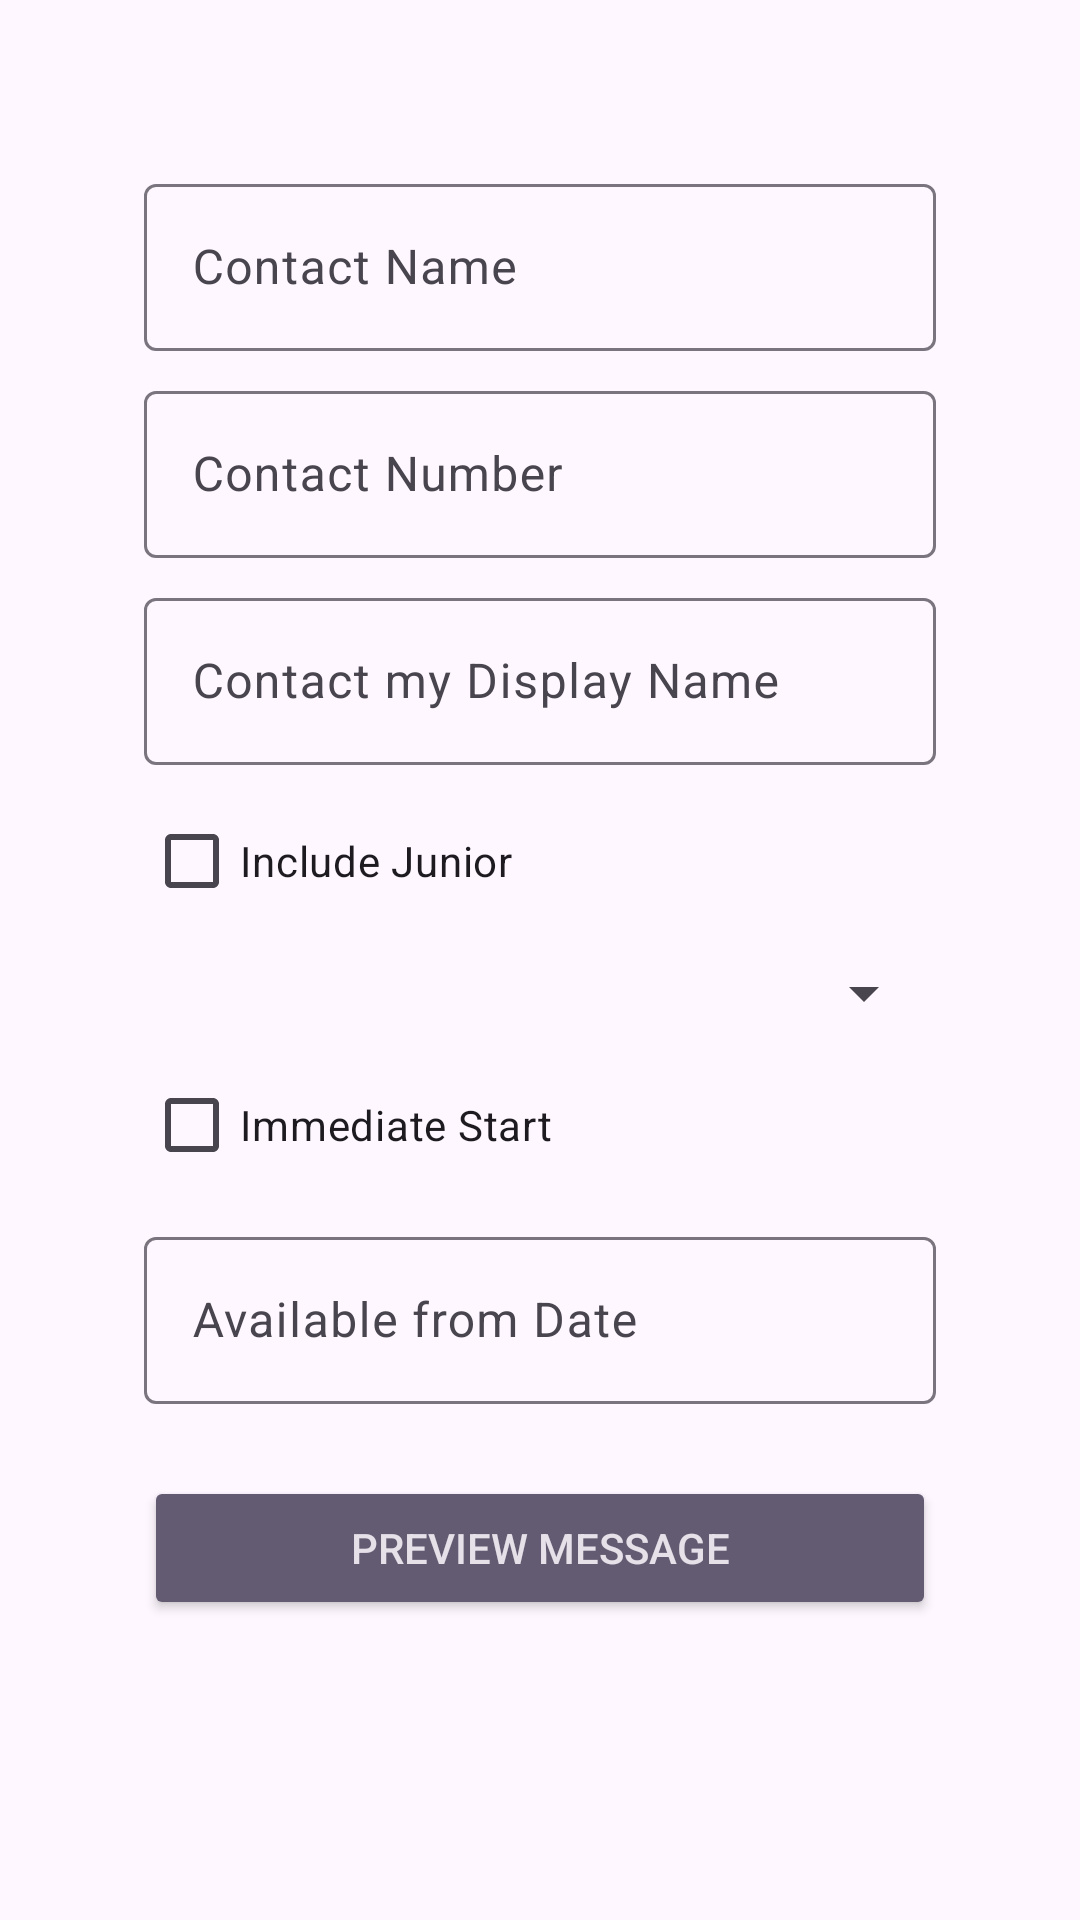

Here is an Android app screen rendered from its layout file. Give the layout XML and the strings, colors and styles it references.
<!-- AndroidManifest.xml: application theme Theme.TheShemalessSelfPromoApp -->
<!-- res/layout/activity_main.xml -->
<?xml version="1.0" encoding="utf-8"?>
<ScrollView xmlns:android="http://schemas.android.com/apk/res/android"
    xmlns:tools="http://schemas.android.com/tools"
    android:layout_width="match_parent"
    android:layout_height="match_parent">

    <LinearLayout
        android:layout_width="match_parent"
        android:layout_height="wrap_content"
        android:orientation="vertical"
        android:padding="48dp">

        <com.google.android.material.textfield.TextInputLayout
            android:layout_width="match_parent"
            android:layout_height="wrap_content"
            android:layout_marginTop="8dp"
            android:hint="@string/contact_name">

            <com.google.android.material.textfield.TextInputEditText
                android:id="@+id/edit_text_contact_name"
                android:layout_width="match_parent"
                android:layout_height="wrap_content"
                android:inputType="textCapWords" />

        </com.google.android.material.textfield.TextInputLayout>


        <com.google.android.material.textfield.TextInputLayout
            android:layout_width="match_parent"
            android:layout_height="wrap_content"
            android:layout_marginTop="8dp"
            android:hint="@string/contact_number">

            <com.google.android.material.textfield.TextInputEditText
                android:id="@+id/edit_text_contact_number"
                android:layout_width="match_parent"
                android:layout_height="wrap_content"
                android:inputType="phone" />

        </com.google.android.material.textfield.TextInputLayout>


        <com.google.android.material.textfield.TextInputLayout
            android:layout_width="match_parent"
            android:layout_height="wrap_content"
            android:layout_marginTop="8dp"
            android:hint="@string/contact_my_display_name">

            <com.google.android.material.textfield.TextInputEditText
                android:id="@+id/edit_text_contact_my_display_name"
                android:layout_width="match_parent"
                android:layout_height="wrap_content"
                android:inputType="textCapWords" />
        </com.google.android.material.textfield.TextInputLayout>


        <CheckBox
            android:id="@+id/check_box_junior"
            android:layout_width="match_parent"
            android:layout_height="wrap_content"
            android:layout_marginTop="8dp"
            android:text="@string/include_junior" />

        <Spinner
            android:id="@+id/spinner_job_title"
            android:layout_width="match_parent"
            android:layout_height="wrap_content"
            android:layout_marginTop="8dp"
            tools:listitem="@android:layout/simple_list_item_1" />

        <CheckBox
            android:id="@+id/check_box_immediate_start"
            android:layout_width="match_parent"
            android:layout_height="wrap_content"
            android:layout_marginTop="8dp"
            android:text="@string/immediate_start" />

        <com.google.android.material.textfield.TextInputLayout
            android:layout_width="match_parent"
            android:layout_height="wrap_content"
            android:layout_marginTop="8dp"
            android:hint="@string/available_from_date">

            <com.google.android.material.textfield.TextInputEditText
                android:id="@+id/edit_text_start_date"
                android:layout_width="match_parent"
                android:layout_height="wrap_content"
                android:inputType="date" />

        </com.google.android.material.textfield.TextInputLayout>


        <Button
            android:id="@+id/button_preview_mesage"
            style="@style/Widget.AppCompat.Button.Colored"
            android:layout_width="match_parent"
            android:layout_height="wrap_content"
            android:layout_marginTop="24dp"
            android:text="@string/preview_message" />
    </LinearLayout>


</ScrollView>
<!-- resources referenced by this layout -->
<resources>
  <string name="available_from_date">Available from Date</string>
  <string name="contact_my_display_name">Contact my Display Name</string>
  <string name="contact_name">Contact Name</string>
  <string name="contact_number">Contact Number</string>
  <string name="immediate_start">Immediate Start</string>
  <string name="include_junior">Include Junior</string>
  <string name="preview_message">Preview Message</string>
  <style name="Theme.TheShemalessSelfPromoApp" parent="Base.Theme.TheShemalessSelfPromoApp" />
  <style name="Base.Theme.TheShemalessSelfPromoApp" parent="Theme.Material3.DayNight.NoActionBar">
          
          
      </style>
</resources>
